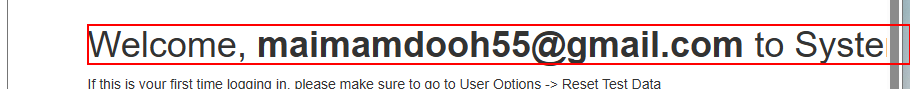
Task: Robotic Enterprise Framework
Workflow: LancheAcme

Step 1 [try]: find the heading in window 'ACME System 1 - Dashboard' (chrome.exe)
